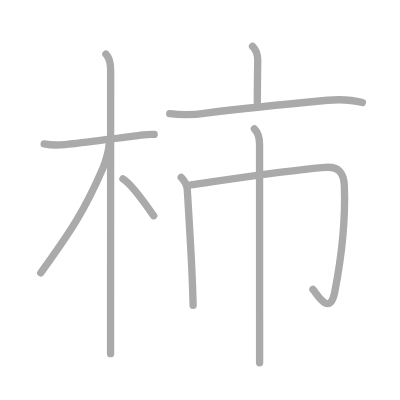
t = 0.00 s
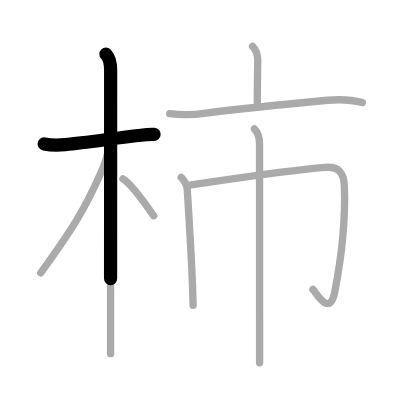
t = 1.75 s
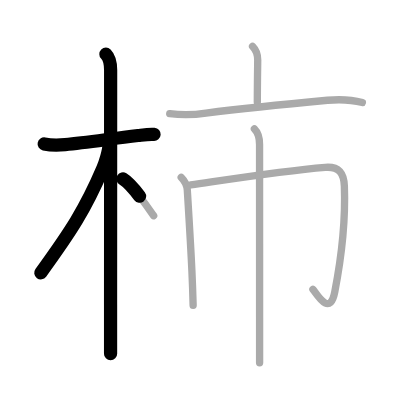
t = 3.50 s
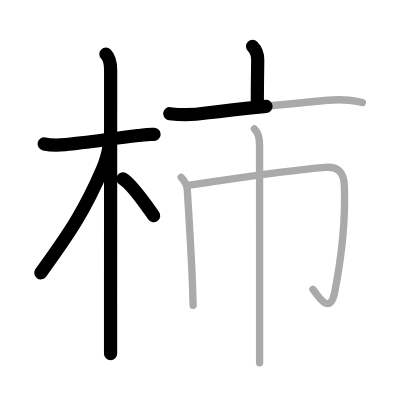
t = 5.50 s
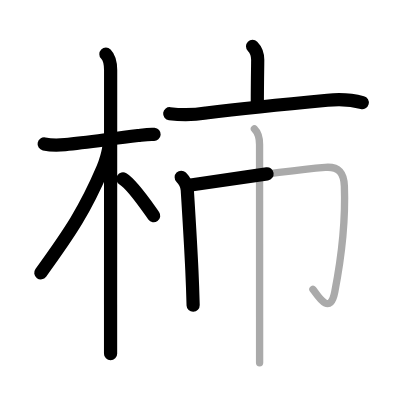
t = 7.25 s
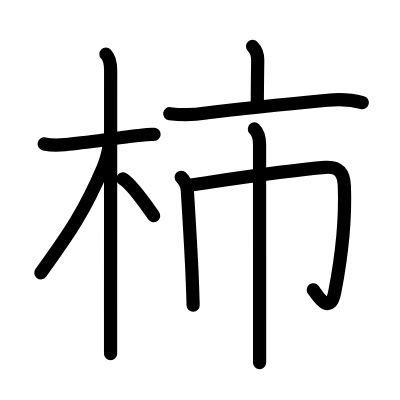
t = 9.00 s

The animated SVG that drew these frames (rendered in a browser with its animation timeline set to each time). Animation: 9 SMIL elements (animate=9); one cycle of 9.00 s.

<?xml version="1.0" standalone="no"?>
<!DOCTYPE svg PUBLIC "-//W3C//DTD SVG 1.1//EN"   "http://www.w3.org/Graphics/SVG/1.1/DTD/svg11.dtd">
<svg width="400px" height="400px"  version="1.1" xmlns="http://www.w3.org/2000/svg">
  <defs>
    <marker id="Triangle" viewBox="0 0 10 10" refX="0" refY="5" markerUnits="strokeWidth" markerWidth="3" style="stroke-opacity:0%;fill:#aaaaaa;" markerHeight="2" orient="auto">
      <path d="M 0 0 L 10 5 L 0 10 z" />
    </marker>
    
    <marker id="Arrow" viewBox="0 0 10 10" refX="5" refY="5" markerUnits="strokeWidth" markerWidth="1.8" style="stroke-opacity:0%;fill:#770000;" markerHeight="2" orient="auto">
      <path d="M 0 4 L 6 4 L 4 1 L 10 5 L 4 9 L 6 6 L 0 6 z" />
        <circle cx="5" cy="5" r="5" />
      </marker>
    
    <marker id="TriangleRed" viewBox="0 0 10 10" refX="0" refY="5" markerUnits="strokeWidth" markerWidth="3" style="stroke-opacity:0%;fill:#CC0000;" markerHeight="2" orient="auto">
      <path d="M 0 0 L 10 5 L 0 10 z" />
    </marker>
    
    <marker id="ArrowRed" viewBox="0 0 10 10" refX="5" refY="5" markerUnits="strokeWidth" markerWidth="1.8" style="stroke-opacity:0%;fill:#CC0000;" markerHeight="2" orient="auto">
      <path d="M 0 4 L 6 4 L 4 1 L 10 5 L 4 9 L 6 6 L 0 6 z" />
        <circle cx="5" cy="5" r="5" />
      </marker>
    
  </defs>
  
  <path style="fill:#ffffff; fill-opacity:100%; fill-rule:evenodd; stroke-width:0;" d="M 0 0 L 400px 0 L 400px 400px L 0 400px L 0 0" />

  <g transform="scale(3.6697247706422 3.6697247706422)">
<path style="fill:none; fill-opacity:0%; fill-rule:evenodd; stroke:#aaaaaa; stroke-opacity:100%; stroke-width: 1.5pt; stroke-linejoin:round; stroke-linecap:round;" d="M12.03 39.22c1.91 0.38 3.81 0.36 5.72 0.18c5.62-0.52 12-1.52 19.88-2.46c1.47-0.18 2.9-0.43 4.38-0.32"></path>
<path style="fill:none; fill-opacity:0%; fill-rule:evenodd; stroke:#aaaaaa; stroke-opacity:100%; stroke-width: 1.5pt; stroke-linejoin:round; stroke-linecap:round;" d="M28.86 14.75c1.07 1.07 1.29 2.75 1.29 4.42c0 0.73-0.01 41.86-0.02 63.83c0 6.78 0 11.81 0 13.38"></path>
<path style="fill:none; fill-opacity:0%; fill-rule:evenodd; stroke:#aaaaaa; stroke-opacity:100%; stroke-width: 1.5pt; stroke-linejoin:round; stroke-linecap:round;" d="M29.69 39.53c0 1.59-1.04 4.86-1.65 6.29c-4.82 11.29-8.82 17.34-16.93 28.52"></path>
<path style="fill:none; fill-opacity:0%; fill-rule:evenodd; stroke:#aaaaaa; stroke-opacity:100%; stroke-width: 1.5pt; stroke-linejoin:round; stroke-linecap:round;" d="M33.5 48.75c2.6 1.58 6.19 6.98 8.38 10.04"></path>
<path style="fill:none; fill-opacity:0%; fill-rule:evenodd; stroke:#aaaaaa; stroke-opacity:100%; stroke-width: 1.5pt; stroke-linejoin:round; stroke-linecap:round;" d="M68.82 12.62c1.15 1.15 1.41 2.75 1.41 3.73c0 0.74-0.11 6.76-0.11 11.52"></path>
<path style="fill:none; fill-opacity:0%; fill-rule:evenodd; stroke:#aaaaaa; stroke-opacity:100%; stroke-width: 1.5pt; stroke-linejoin:round; stroke-linecap:round;" d="M46.25 30.98c3.32 0.42 6.62 0.36 9.88-0.18c9.02-1.12 23.12-2.55 33.1-3.48c3.26-0.3 6.39-0.21 9.52 0.63"></path>
<path style="fill:none; fill-opacity:0%; fill-rule:evenodd; stroke:#aaaaaa; stroke-opacity:100%; stroke-width: 1.5pt; stroke-linejoin:round; stroke-linecap:round;" d="M49.38 48.31c1.09 1.09 1.59 2.35 1.66 3.48c0.41 6.73 0.9 14.41 1.25 21.96c0.15 3.2 0.26 6.37 0.34 9.44"></path>
<path style="fill:none; fill-opacity:0%; fill-rule:evenodd; stroke:#aaaaaa; stroke-opacity:100%; stroke-width: 1.5pt; stroke-linejoin:round; stroke-linecap:round;" d="M51.99 50.41c16.44-2.43 25.73-3.91 36.64-4.8c3.77-0.31 5.09 1.63 5.21 5.14c0.31 8.39-0.69 18.91-2.62 28.82c-1.34 6.9-4.9 0.56-5.95-0.73"></path>
<path style="fill:none; fill-opacity:0%; fill-rule:evenodd; stroke:#aaaaaa; stroke-opacity:100%; stroke-width: 1.5pt; stroke-linejoin:round; stroke-linecap:round;" d="M69.32 35.12c0.96 0.96 1.41 2.75 1.41 4.23c0 0.55 0.01 29.6 0.01 47.14c0 6.02 0 10.68 0 12.38"></path>

<path style="fill:none; fill-opacity:0%; fill-rule:evenodd; stroke:#000000; stroke-opacity:100%; stroke-width: 2.7pt; stroke-linejoin:round; stroke-linecap:round;" d="M12.03 39.22c1.91 0.38 3.81 0.36 5.72 0.18c5.62-0.52 12-1.52 19.88-2.46c1.47-0.18 2.9-0.43 4.38-0.32" pathLength="100" stroke-dashoffset="100" stroke-dasharray="100 105"><animate id="dashAnim1" attributeName="stroke-dashoffset" from="100" to="0" dur="1s" calcMode="linear" fill="freeze"/></path>
<path style="fill:none; fill-opacity:0%; fill-rule:evenodd; stroke:#000000; stroke-opacity:100%; stroke-width: 2.7pt; stroke-linejoin:round; stroke-linecap:round;" d="M28.86 14.75c1.07 1.07 1.29 2.75 1.29 4.42c0 0.73-0.01 41.86-0.02 63.83c0 6.78 0 11.81 0 13.38" pathLength="100" stroke-dashoffset="100" stroke-dasharray="100 105"><animate id="dashAnim2" attributeName="stroke-dashoffset" from="100" to="0" dur="1s" calcMode="linear" begin="dashAnim1.end" fill="freeze"/></path>
<path style="fill:none; fill-opacity:0%; fill-rule:evenodd; stroke:#000000; stroke-opacity:100%; stroke-width: 2.7pt; stroke-linejoin:round; stroke-linecap:round;" d="M29.69 39.53c0 1.59-1.04 4.86-1.65 6.29c-4.82 11.29-8.82 17.34-16.93 28.52" pathLength="100" stroke-dashoffset="100" stroke-dasharray="100 105"><animate id="dashAnim3" attributeName="stroke-dashoffset" from="100" to="0" dur="1s" calcMode="linear" begin="dashAnim2.end" fill="freeze"/></path>
<path style="fill:none; fill-opacity:0%; fill-rule:evenodd; stroke:#000000; stroke-opacity:100%; stroke-width: 2.7pt; stroke-linejoin:round; stroke-linecap:round;" d="M33.5 48.75c2.6 1.58 6.19 6.98 8.38 10.04" pathLength="100" stroke-dashoffset="100" stroke-dasharray="100 105"><animate id="dashAnim4" attributeName="stroke-dashoffset" from="100" to="0" dur="1s" calcMode="linear" begin="dashAnim3.end" fill="freeze"/></path>
<path style="fill:none; fill-opacity:0%; fill-rule:evenodd; stroke:#000000; stroke-opacity:100%; stroke-width: 2.7pt; stroke-linejoin:round; stroke-linecap:round;" d="M68.82 12.62c1.15 1.15 1.41 2.75 1.41 3.73c0 0.74-0.11 6.76-0.11 11.52" pathLength="100" stroke-dashoffset="100" stroke-dasharray="100 105"><animate id="dashAnim5" attributeName="stroke-dashoffset" from="100" to="0" dur="1s" calcMode="linear" begin="dashAnim4.end" fill="freeze"/></path>
<path style="fill:none; fill-opacity:0%; fill-rule:evenodd; stroke:#000000; stroke-opacity:100%; stroke-width: 2.7pt; stroke-linejoin:round; stroke-linecap:round;" d="M46.25 30.98c3.32 0.42 6.62 0.36 9.88-0.18c9.02-1.12 23.12-2.55 33.1-3.48c3.26-0.3 6.39-0.21 9.52 0.63" pathLength="100" stroke-dashoffset="100" stroke-dasharray="100 105"><animate id="dashAnim6" attributeName="stroke-dashoffset" from="100" to="0" dur="1s" calcMode="linear" begin="dashAnim5.end" fill="freeze"/></path>
<path style="fill:none; fill-opacity:0%; fill-rule:evenodd; stroke:#000000; stroke-opacity:100%; stroke-width: 2.7pt; stroke-linejoin:round; stroke-linecap:round;" d="M49.38 48.31c1.09 1.09 1.59 2.35 1.66 3.48c0.41 6.73 0.9 14.41 1.25 21.96c0.15 3.2 0.26 6.37 0.34 9.44" pathLength="100" stroke-dashoffset="100" stroke-dasharray="100 105"><animate id="dashAnim7" attributeName="stroke-dashoffset" from="100" to="0" dur="1s" calcMode="linear" begin="dashAnim6.end" fill="freeze"/></path>
<path style="fill:none; fill-opacity:0%; fill-rule:evenodd; stroke:#000000; stroke-opacity:100%; stroke-width: 2.7pt; stroke-linejoin:round; stroke-linecap:round;" d="M51.99 50.41c16.44-2.43 25.73-3.91 36.64-4.8c3.77-0.31 5.09 1.63 5.21 5.14c0.31 8.39-0.69 18.91-2.62 28.82c-1.34 6.9-4.9 0.56-5.95-0.73" pathLength="100" stroke-dashoffset="100" stroke-dasharray="100 105"><animate id="dashAnim8" attributeName="stroke-dashoffset" from="100" to="0" dur="1s" calcMode="linear" begin="dashAnim7.end" fill="freeze"/></path>
<path style="fill:none; fill-opacity:0%; fill-rule:evenodd; stroke:#000000; stroke-opacity:100%; stroke-width: 2.7pt; stroke-linejoin:round; stroke-linecap:round;" d="M69.32 35.12c0.96 0.96 1.41 2.75 1.41 4.23c0 0.55 0.01 29.6 0.01 47.14c0 6.02 0 10.68 0 12.38" pathLength="100" stroke-dashoffset="100" stroke-dasharray="100 105"><animate id="dashAnim9" attributeName="stroke-dashoffset" from="100" to="0" dur="1s" calcMode="linear" begin="dashAnim8.end" fill="freeze"/></path>

</g>

</svg>  
          
